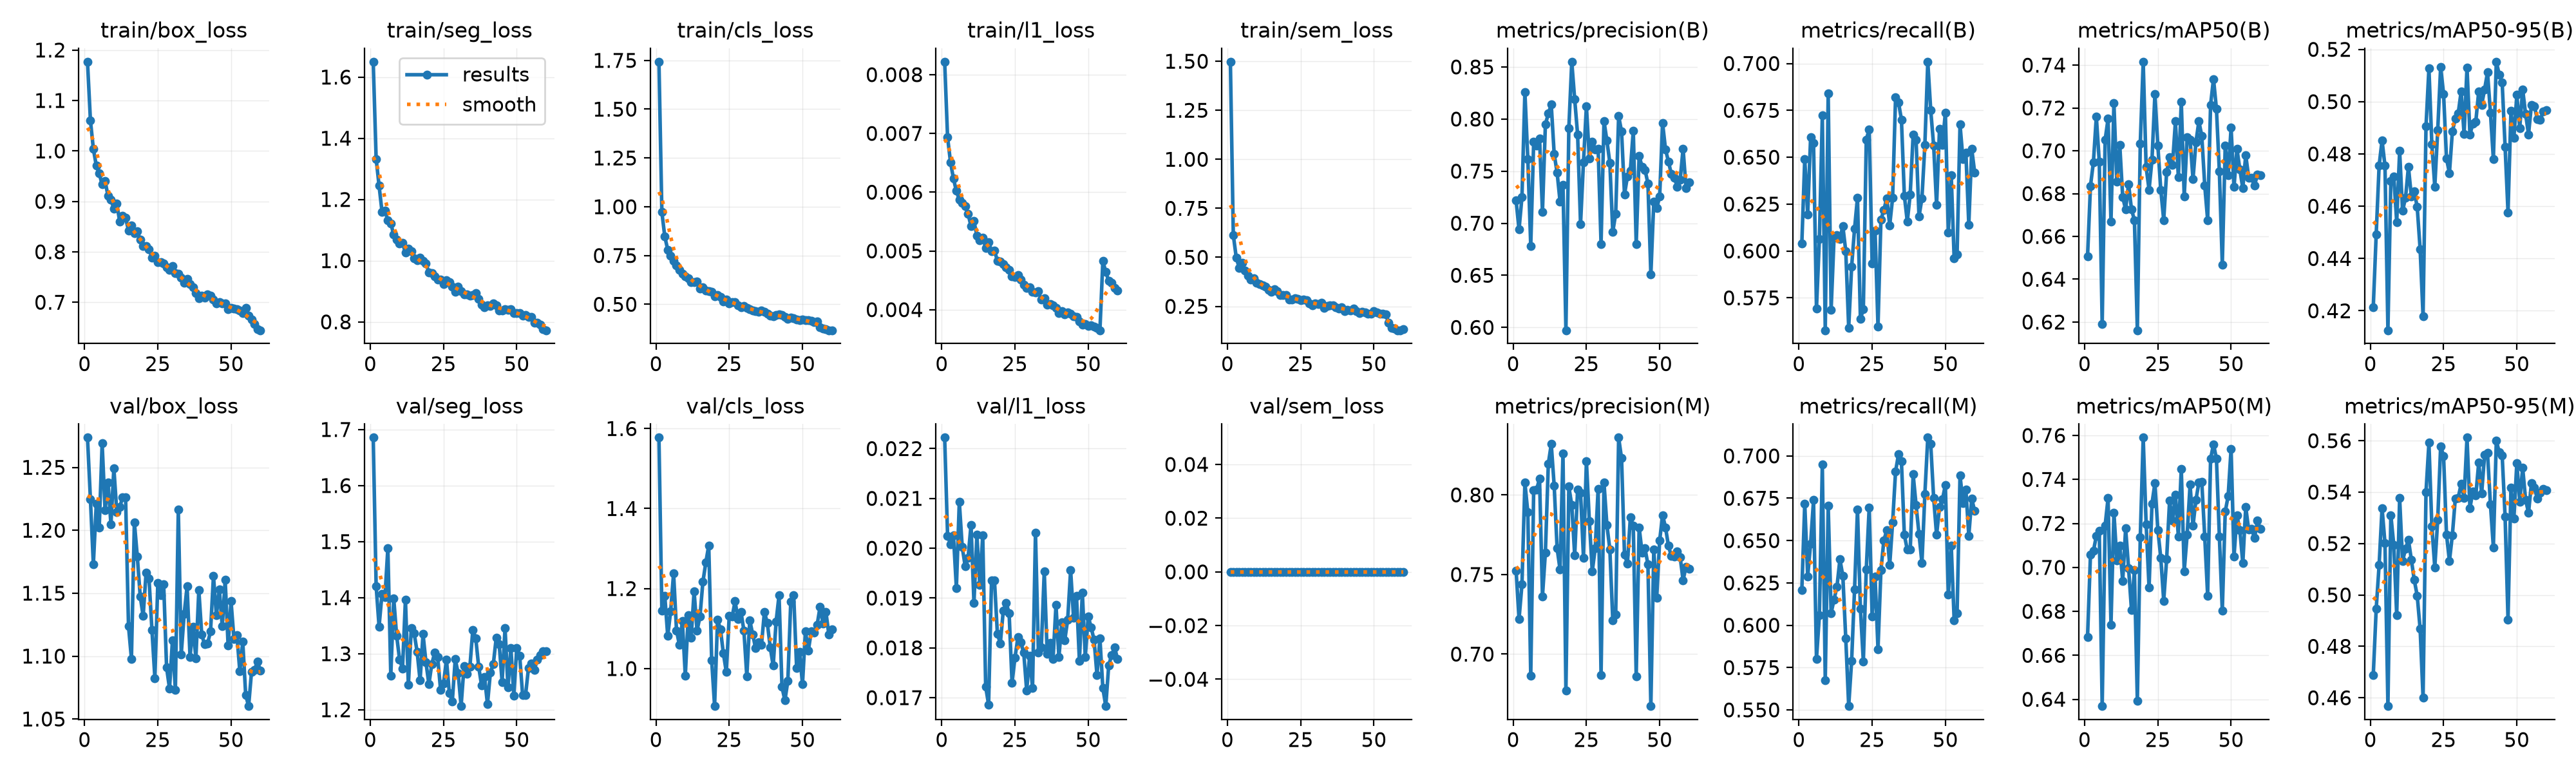

The table this chart was drawn from, first rows:
epoch, time, train/box_loss, train/seg_loss, train/cls_loss, train/l1_loss, train/sem_loss, metrics/precision(B), metrics/recall(B), metrics/mAP50(B), metrics/mAP50-95(B), metrics/precision(M), metrics/recall(M), metrics/mAP50(M), metrics/mAP50-95(M), val/box_loss, val/seg_loss, val/cls_loss, val/l1_loss, val/sem_loss, lr/pg0, lr/pg1, lr/pg2
1, 22.18, 1.177, 1.65, 1.743, 0.00822, 1.498, 0.7217, 0.604, 0.6506, 0.4214, 0.7525, 0.6208, 0.6684, 0.4688, 1.274, 1.686, 1.577, 0.02222, 0, 0.0005533, 0.0005533, 0.04522
2, 43.05, 1.06, 1.333, 0.9721, 0.00693, 0.6135, 0.6939, 0.649, 0.6836, 0.4493, 0.722, 0.6718, 0.7058, 0.4945, 1.225, 1.42, 1.144, 0.02025, 0, 0.0009811, 0.0009811, 0.001229
3, 63.55, 1.004, 1.245, 0.8468, 0.00651, 0.4994, 0.7252, 0.6195, 0.6946, 0.4756, 0.7438, 0.6288, 0.7074, 0.5117, 1.173, 1.348, 1.182, 0.02008, 0, 0.000967, 0.000967, 0.000967
4, 84.48, 0.971, 1.16, 0.7801, 0.00623, 0.4466, 0.8261, 0.6605, 0.7159, 0.4852, 0.8077, 0.6483, 0.7143, 0.5338, 1.221, 1.407, 1.082, 0.02026, 0, 0.0009505, 0.0009505, 0.0009505
5, 105.1, 0.9553, 1.162, 0.7474, 0.00602, 0.472, 0.7615, 0.6574, 0.695, 0.4755, 0.7891, 0.6739, 0.7167, 0.5201, 1.202, 1.401, 1.143, 0.0192, 0, 0.000934, 0.000934, 0.000934
6, 125.8, 0.9335, 1.132, 0.7223, 0.00587, 0.4328, 0.6781, 0.5692, 0.619, 0.4126, 0.6863, 0.5801, 0.6369, 0.4567, 1.269, 1.488, 1.238, 0.02093, 0, 0.0009175, 0.0009175, 0.0009175
7, 146.6, 0.9406, 1.122, 0.7009, 0.00582, 0.4068, 0.7784, 0.6064, 0.7051, 0.4697, 0.803, 0.6061, 0.7191, 0.531, 1.216, 1.261, 1.095, 0.02002, 0, 0.000901, 0.000901, 0.000901
8, 167.2, 0.9107, 1.085, 0.6751, 0.00576, 0.3874, 0.7742, 0.6723, 0.7149, 0.4715, 0.8032, 0.6948, 0.7315, 0.5195, 1.238, 1.399, 1.059, 0.01964, 0, 0.0008845, 0.0008845, 0.0008845
9, 187.9, 0.9028, 1.068, 0.6567, 0.00563, 0.3927, 0.7814, 0.5577, 0.6669, 0.454, 0.8103, 0.5675, 0.674, 0.4922, 1.205, 1.332, 1.118, 0.01981, 0, 0.000868, 0.000868, 0.000868
10, 208.3, 0.886, 1.056, 0.6428, 0.00542, 0.3696, 0.7109, 0.684, 0.7224, 0.4811, 0.7364, 0.6706, 0.7249, 0.5377, 1.249, 1.29, 0.9817, 0.02047, 0, 0.0008515, 0.0008515, 0.0008515
11, 228.9, 0.8957, 1.058, 0.634, 0.00551, 0.3643, 0.7948, 0.5685, 0.6857, 0.4583, 0.7639, 0.6071, 0.7033, 0.5132, 1.215, 1.274, 1.133, 0.0189, 0, 0.000835, 0.000835, 0.000835
12, 249.5, 0.8597, 1.026, 0.6138, 0.00526, 0.3555, 0.8053, 0.607, 0.7027, 0.4631, 0.8196, 0.6151, 0.7099, 0.5179, 1.218, 1.397, 1.077, 0.02027, 0, 0.0008185, 0.0008185, 0.0008185
13, 270.2, 0.8718, 1.039, 0.6139, 0.00518, 0.3499, 0.8138, 0.6086, 0.6784, 0.4751, 0.8319, 0.6228, 0.6938, 0.5215, 1.226, 1.244, 1.194, 0.01926, 0, 0.000802, 0.000802, 0.000802
14, 290.8, 0.8673, 1.031, 0.6158, 0.00523, 0.3336, 0.7664, 0.6064, 0.6726, 0.4638, 0.8057, 0.6389, 0.7177, 0.5137, 1.226, 1.346, 1.095, 0.02026, 0, 0.0007855, 0.0007855, 0.0007855
15, 311.5, 0.8425, 1.008, 0.5798, 0.00505, 0.3248, 0.7485, 0.6133, 0.6844, 0.4656, 0.7664, 0.6291, 0.6997, 0.5058, 1.124, 1.336, 1.13, 0.01722, 0, 0.000769, 0.000769, 0.000769
16, 332.2, 0.8516, 1.001, 0.586, 0.00515, 0.3357, 0.721, 0.5999, 0.6727, 0.4597, 0.7531, 0.5922, 0.6806, 0.4997, 1.098, 1.303, 1.216, 0.01686, 0, 0.0007525, 0.0007525, 0.0007525
17, 352.7, 0.837, 1.009, 0.5708, 0.005, 0.3275, 0.7366, 0.5591, 0.6676, 0.4435, 0.826, 0.5522, 0.6987, 0.4868, 1.206, 1.252, 1.265, 0.01936, 0, 0.000736, 0.000736, 0.000736
18, 373.3, 0.8406, 0.999, 0.5663, 0.00501, 0.3083, 0.5973, 0.5916, 0.6162, 0.4179, 0.677, 0.579, 0.6393, 0.46, 1.179, 1.335, 1.307, 0.01936, 0, 0.0007195, 0.0007195, 0.0007195
19, 393.8, 0.824, 0.9907, 0.5642, 0.00483, 0.3081, 0.7911, 0.6118, 0.7033, 0.4905, 0.8052, 0.6211, 0.7137, 0.5401, 1.147, 1.285, 1.021, 0.01828, 0, 0.000703, 0.000703, 0.000703
20, 414.3, 0.8114, 0.9617, 0.5421, 0.00482, 0.3077, 0.855, 0.6284, 0.7416, 0.5128, 0.7935, 0.6685, 0.759, 0.5592, 1.132, 1.245, 0.9061, 0.01809, 0, 0.0006865, 0.0006865, 0.0006865
21, 435, 0.8117, 0.9593, 0.5486, 0.00478, 0.2845, 0.8189, 0.5638, 0.6924, 0.4836, 0.7619, 0.6098, 0.7197, 0.5267, 1.166, 1.282, 1.123, 0.01874, 0, 0.00067, 0.00067, 0.00067
22, 455.5, 0.8054, 0.9481, 0.539, 0.00472, 0.2843, 0.7851, 0.5689, 0.6818, 0.4674, 0.8035, 0.5786, 0.6907, 0.5107, 1.161, 1.302, 1.098, 0.0189, 0, 0.0006535, 0.0006535, 0.0006535
23, 476.2, 0.7889, 0.9392, 0.513, 0.00468, 0.291, 0.6992, 0.6594, 0.6958, 0.4891, 0.8013, 0.6331, 0.7291, 0.5293, 1.121, 1.294, 1.038, 0.0187, 0, 0.000637, 0.000637, 0.000637
24, 497, 0.7923, 0.9392, 0.5248, 0.00457, 0.2893, 0.7588, 0.6649, 0.7266, 0.5133, 0.7607, 0.6696, 0.7383, 0.5578, 1.083, 1.235, 0.9913, 0.0173, 0, 0.0006205, 0.0006205, 0.0006205
25, 517.4, 0.7791, 0.9236, 0.5062, 0.00456, 0.2802, 0.8125, 0.5933, 0.7024, 0.503, 0.8213, 0.6053, 0.717, 0.5541, 1.158, 1.247, 1.132, 0.0178, 0, 0.000604, 0.000604, 0.000604
26, 538.1, 0.7798, 0.9352, 0.5121, 0.00459, 0.2839, 0.7623, 0.6109, 0.6818, 0.4782, 0.7837, 0.6289, 0.7044, 0.5235, 1.149, 1.29, 1.13, 0.01821, 0, 0.0005875, 0.0005875, 0.0005875
27, 558.6, 0.7775, 0.9299, 0.5126, 0.00451, 0.2816, 0.7782, 0.5595, 0.6676, 0.4727, 0.752, 0.5859, 0.6848, 0.5131, 1.157, 1.229, 1.168, 0.01811, 0, 0.000571, 0.000571, 0.000571
28, 579.4, 0.7692, 0.9147, 0.4949, 0.00443, 0.2649, 0.771, 0.6166, 0.6901, 0.4885, 0.7664, 0.6324, 0.7038, 0.5233, 1.091, 1.215, 1.123, 0.0179, 0, 0.0005545, 0.0005545, 0.0005545
29, 600.1, 0.7638, 0.8978, 0.4857, 0.00437, 0.2558, 0.7716, 0.6219, 0.6969, 0.4934, 0.8037, 0.6501, 0.7303, 0.5374, 1.074, 1.29, 1.142, 0.01714, 0, 0.000538, 0.000538, 0.000538
30, 620.5, 0.7721, 0.916, 0.4925, 0.00438, 0.2645, 0.6802, 0.6281, 0.6934, 0.4955, 0.6868, 0.6561, 0.7212, 0.5378, 1.113, 1.265, 1.095, 0.01784, 0, 0.0005215, 0.0005215, 0.0005215
31, 641.3, 0.7575, 0.901, 0.4827, 0.0043, 0.2611, 0.7981, 0.6137, 0.7137, 0.5039, 0.8077, 0.6356, 0.7332, 0.5432, 1.073, 1.207, 0.9804, 0.01719, 0, 0.000505, 0.000505, 0.000505
32, 662, 0.7567, 0.8892, 0.4761, 0.00429, 0.2669, 0.7792, 0.6284, 0.6876, 0.4876, 0.781, 0.6609, 0.7141, 0.5378, 1.216, 1.278, 1.121, 0.02031, 0, 0.0004885, 0.0004885, 0.0004885
33, 682.5, 0.7486, 0.8905, 0.4696, 0.00431, 0.2437, 0.7578, 0.682, 0.7229, 0.5131, 0.7659, 0.6909, 0.7449, 0.5612, 1.101, 1.265, 1.086, 0.01791, 0, 0.000472, 0.000472, 0.000472
34, 703, 0.7391, 0.8861, 0.4642, 0.00417, 0.2527, 0.6917, 0.6793, 0.6786, 0.4874, 0.7213, 0.7009, 0.6983, 0.5338, 1.134, 1.276, 1.051, 0.01801, 0, 0.0004555, 0.0004555, 0.0004555
35, 723.6, 0.746, 0.8868, 0.4617, 0.00419, 0.2559, 0.7092, 0.6701, 0.7062, 0.4916, 0.7249, 0.697, 0.7148, 0.5403, 1.156, 1.343, 1.066, 0.01954, 0, 0.000439, 0.000439, 0.000439
36, 744.2, 0.7359, 0.8932, 0.4668, 0.00409, 0.2536, 0.8029, 0.6295, 0.7052, 0.4924, 0.836, 0.6533, 0.7377, 0.5387, 1.099, 1.328, 1.059, 0.01788, 0, 0.0004225, 0.0004225, 0.0004225
37, 764.9, 0.73, 0.8761, 0.461, 0.0041, 0.2467, 0.788, 0.6157, 0.6867, 0.504, 0.823, 0.6446, 0.7189, 0.5515, 1.123, 1.277, 1.141, 0.0181, 0, 0.000406, 0.000406, 0.000406
38, 785.4, 0.7184, 0.8553, 0.4508, 0.00407, 0.2389, 0.7276, 0.6302, 0.704, 0.4988, 0.7623, 0.6447, 0.7307, 0.5395, 1.098, 1.243, 1.114, 0.01777, 0, 0.0003895, 0.0003895, 0.0003895
39, 805.9, 0.7082, 0.8476, 0.4403, 0.00403, 0.2446, 0.7448, 0.6619, 0.7138, 0.5047, 0.757, 0.6891, 0.7386, 0.5544, 1.153, 1.259, 1.052, 0.01886, 0, 0.000373, 0.000373, 0.000373
40, 826.5, 0.7125, 0.8539, 0.4391, 0.00394, 0.2242, 0.7507, 0.6593, 0.7069, 0.5112, 0.7858, 0.671, 0.7389, 0.5552, 1.117, 1.21, 1.007, 0.01781, 0, 0.0003565, 0.0003565, 0.0003565
41, 847, 0.7098, 0.852, 0.4443, 0.00397, 0.2309, 0.789, 0.6183, 0.6838, 0.4957, 0.7807, 0.6539, 0.714, 0.5352, 1.109, 1.266, 1.118, 0.01851, 0, 0.00034, 0.00034, 0.00034
42, 867.5, 0.7153, 0.8599, 0.4491, 0.00392, 0.2303, 0.6799, 0.6281, 0.6676, 0.478, 0.6862, 0.6367, 0.6871, 0.5185, 1.11, 1.281, 1.183, 0.01815, 0, 0.0003235, 0.0003235, 0.0003235
43, 888, 0.713, 0.853, 0.445, 0.00395, 0.2403, 0.7647, 0.6565, 0.7215, 0.5153, 0.7796, 0.6775, 0.7494, 0.5599, 1.12, 1.329, 0.9541, 0.01857, 0, 0.000307, 0.000307, 0.000307
44, 908.5, 0.7053, 0.8365, 0.4347, 0.00393, 0.2254, 0.7542, 0.7009, 0.7336, 0.5104, 0.7639, 0.7108, 0.756, 0.5556, 1.164, 1.317, 0.9201, 0.01956, 0, 0.0002905, 0.0002905, 0.0002905
45, 929.1, 0.6972, 0.8375, 0.4267, 0.00389, 0.2161, 0.7513, 0.6751, 0.7196, 0.5074, 0.7664, 0.707, 0.7494, 0.5544, 1.132, 1.25, 0.9691, 0.0186, 0, 0.000274, 0.000274, 0.000274
46, 949.6, 0.7004, 0.8422, 0.4314, 0.00388, 0.2223, 0.7381, 0.6562, 0.6903, 0.4828, 0.7563, 0.6751, 0.7141, 0.5305, 1.153, 1.346, 1.167, 0.01904, 0, 0.0002575, 0.0002575, 0.0002575
47, 970.2, 0.6978, 0.84, 0.4303, 0.0038, 0.2184, 0.6506, 0.6245, 0.6469, 0.4577, 0.6673, 0.6533, 0.6802, 0.4904, 1.124, 1.24, 1.183, 0.01774, 0, 0.000241, 0.000241, 0.000241
48, 990.7, 0.6971, 0.8405, 0.4233, 0.00374, 0.2113, 0.7209, 0.6653, 0.7024, 0.4965, 0.7658, 0.6697, 0.7253, 0.5418, 1.16, 1.31, 1.002, 0.01911, 0, 0.0002245, 0.0002245, 0.0002245
49, 1011, 0.6861, 0.8278, 0.4184, 0.00376, 0.2118, 0.7148, 0.6566, 0.6887, 0.4861, 0.7356, 0.6742, 0.7325, 0.5296, 1.108, 1.225, 1.042, 0.01781, 0, 0.000208, 0.000208, 0.000208
50, 1032, 0.6887, 0.829, 0.4232, 0.00372, 0.2268, 0.7255, 0.6739, 0.7107, 0.5026, 0.7713, 0.6829, 0.754, 0.5513, 1.144, 1.311, 0.9609, 0.01863, 0, 0.0001915, 0.0001915, 0.0001915
51, 1052, 0.6878, 0.8288, 0.4183, 0.00373, 0.2203, 0.7962, 0.6099, 0.683, 0.4899, 0.7873, 0.618, 0.705, 0.5363, 1.113, 1.296, 1.093, 0.01841, 0, 0.000175, 0.000175, 0.000175
52, 1073, 0.6866, 0.8194, 0.419, 0.00371, 0.211, 0.7709, 0.6403, 0.7009, 0.5047, 0.7796, 0.6472, 0.7237, 0.5495, 1.117, 1.226, 1.045, 0.01816, 0, 0.0001585, 0.0001585, 0.0001585
53, 1094, 0.6841, 0.8233, 0.4143, 0.00369, 0.2124, 0.7593, 0.596, 0.6912, 0.4953, 0.7681, 0.603, 0.7169, 0.537, 1.088, 1.226, 1.093, 0.01745, 0, 0.000142, 0.000142, 0.000142
54, 1114, 0.6782, 0.8169, 0.4094, 0.00365, 0.2096, 0.7471, 0.5983, 0.6825, 0.4875, 0.7615, 0.6072, 0.7019, 0.5319, 1.111, 1.275, 1.09, 0.01819, 0, 0.0001255, 0.0001255, 0.0001255
55, 1134, 0.6885, 0.8163, 0.4128, 0.00483, 0.167, 0.7438, 0.6674, 0.6981, 0.4988, 0.7612, 0.6887, 0.7275, 0.5435, 1.069, 1.283, 1.109, 0.01719, 0, 0.000109, 0.000109, 0.000109
56, 1153, 0.6735, 0.7972, 0.3828, 0.00464, 0.1391, 0.7351, 0.649, 0.6875, 0.4983, 0.7645, 0.6723, 0.7171, 0.5417, 1.06, 1.271, 1.154, 0.01683, 0, 9.25e-05, 9.25e-05, 9.25e-05
57, 1172, 0.6653, 0.7962, 0.3771, 0.00449, 0.1378, 0.7417, 0.6525, 0.6874, 0.4933, 0.7609, 0.68, 0.7175, 0.5375, 1.088, 1.289, 1.113, 0.01765, 0, 7.6e-05, 7.6e-05, 7.6e-05
58, 1191, 0.6568, 0.7917, 0.3736, 0.00446, 0.1282, 0.7716, 0.614, 0.6838, 0.493, 0.7465, 0.6529, 0.7133, 0.5398, 1.089, 1.297, 1.142, 0.01785, 0, 5.95e-05, 5.95e-05, 5.95e-05
59, 1210, 0.6464, 0.7752, 0.3671, 0.00437, 0.1282, 0.7339, 0.6544, 0.6889, 0.4962, 0.7549, 0.6748, 0.7212, 0.5413, 1.096, 1.304, 1.085, 0.01801, 0, 4.3e-05, 4.3e-05, 4.3e-05
60, 1229, 0.6446, 0.7727, 0.3672, 0.00433, 0.1339, 0.7392, 0.6419, 0.6886, 0.4967, 0.7535, 0.6674, 0.7175, 0.5406, 1.089, 1.304, 1.098, 0.01778, 0, 2.65e-05, 2.65e-05, 2.65e-05
